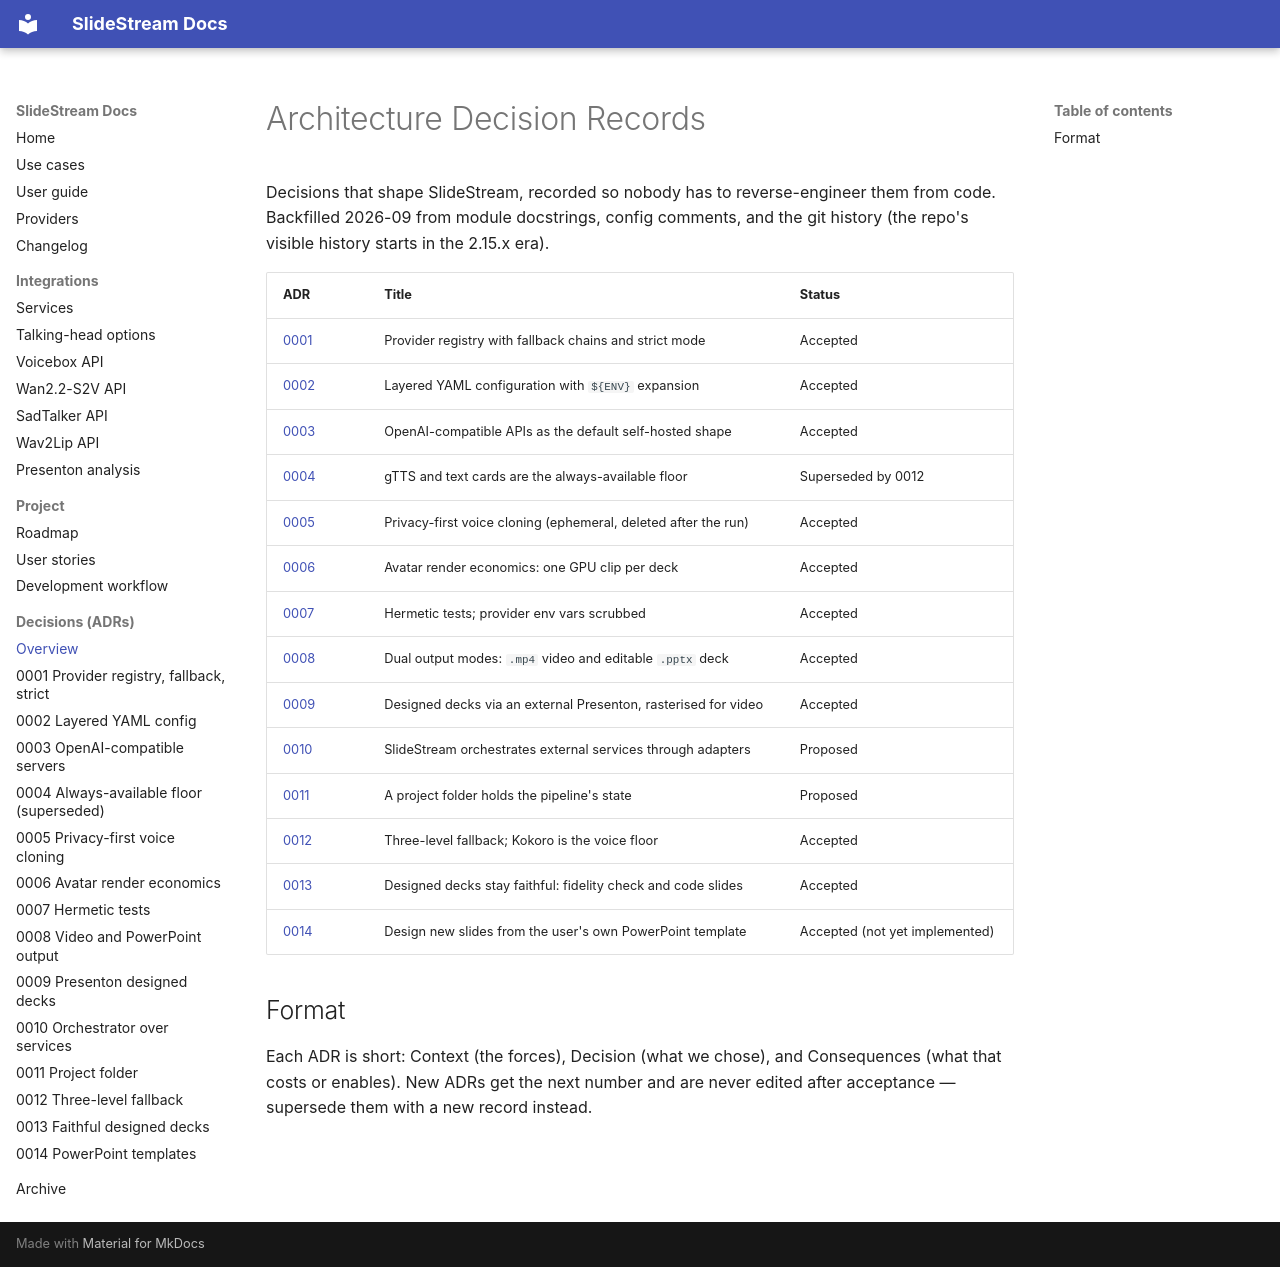

repository: michael-borck/slide-stream · page: adr/index.html · generator: mkdocs

# Architecture Decision Records

Decisions that shape SlideStream, recorded so nobody has to reverse-engineer
them from code. Backfilled 2026-09 from module docstrings, config comments,
and the git history (the repo's visible history starts in the 2.15.x era).

| ADR | Title | Status |
|-----|-------|--------|
| [0001](0001-provider-registry-fallback-strict.md) | Provider registry with fallback chains and strict mode | Accepted |
| [0002](0002-layered-yaml-config.md) | Layered YAML configuration with `${ENV}` expansion | Accepted |
| [0003](0003-openai-compatible-self-hosted.md) | OpenAI-compatible APIs as the default self-hosted shape | Accepted |
| [0004](0004-always-available-floor.md) | gTTS and text cards are the always-available floor | Superseded by 0012 |
| [0005](0005-privacy-first-voice-cloning.md) | Privacy-first voice cloning (ephemeral, deleted after the run) | Accepted |
| [0006](0006-avatar-render-economics.md) | Avatar render economics: one GPU clip per deck | Accepted |
| [0007](0007-hermetic-tests-env-scrubbing.md) | Hermetic tests; provider env vars scrubbed | Accepted |
| [0008](0008-dual-output-video-and-pptx.md) | Dual output modes: `.mp4` video and editable `.pptx` deck | Accepted |
| [0009](0009-presenton-designed-decks.md) | Designed decks via an external Presenton, rasterised for video | Accepted |
| [0010](0010-orchestrator-over-external-services.md) | SlideStream orchestrates external services through adapters | Proposed |
| [0011](0011-project-folder-pipeline-state.md) | A project folder holds the pipeline's state | Proposed |
| [0012](0012-three-level-fallback-kokoro-floor.md) | Three-level fallback; Kokoro is the voice floor | Accepted |
| [0013](0013-faithful-designed-decks.md) | Designed decks stay faithful: fidelity check and code slides | Accepted |
| [0014](0014-powerpoint-template-design.md) | Design new slides from the user's own PowerPoint template | Accepted (not yet implemented) |

## Format

Each ADR is short: Context (the forces), Decision (what we chose), and
Consequences (what that costs or enables). New ADRs get the next number and
are never edited after acceptance — supersede them with a new record instead.
